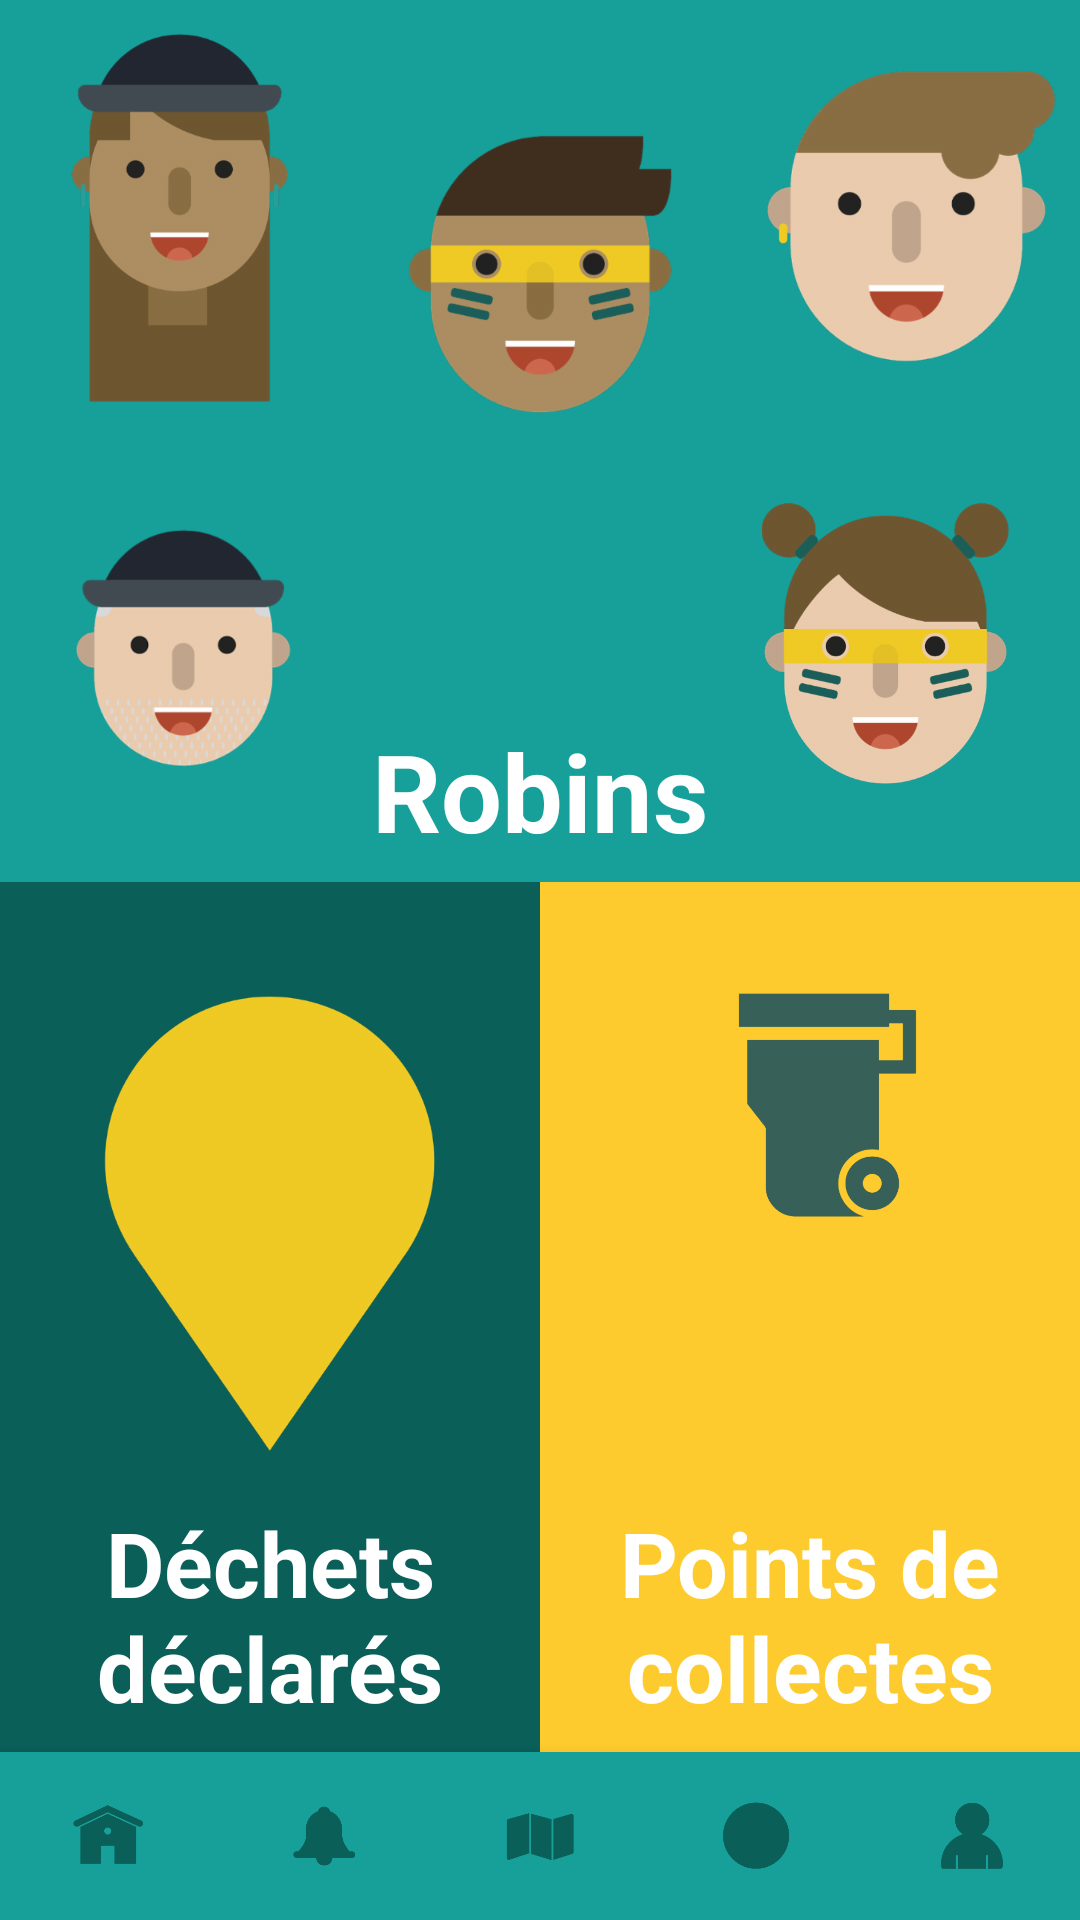

This screen was rendered from an Android layout file. Write that file and the resources it references.
<!-- AndroidManifest.xml: application theme AppTheme -->
<!-- res/layout/activity_main.xml -->
<?xml version="1.0" encoding="utf-8"?>
<android.support.constraint.ConstraintLayout xmlns:android="http://schemas.android.com/apk/res/android"
    xmlns:app="http://schemas.android.com/apk/res-auto"
    xmlns:tools="http://schemas.android.com/tools"
    android:layout_width="match_parent"
    android:layout_height="match_parent"
    android:background="@color/vert"
    tools:context=".MainActivity">

    <android.support.design.widget.BottomNavigationView
        android:id="@+id/nav_view"
        android:layout_width="0dp"
        android:layout_height="wrap_content"
        android:background="@color/vert"
        app:itemIconTint="@color/vert_fonce"
        app:labelVisibilityMode="unlabeled"
        app:layout_constraintBottom_toBottomOf="parent"
        app:layout_constraintLeft_toLeftOf="parent"
        app:layout_constraintRight_toRightOf="parent"
        app:menu="@menu/bottom_nav_menu" />

    <ImageView
        android:id="@+id/ivTeteFilleBonnet"
        android:layout_width="0dp"
        android:layout_height="0dp"
        app:layout_constraintBottom_toTopOf="@+id/ivTeteRobin"
        app:layout_constraintEnd_toStartOf="@+id/ivTeteHero"
        app:layout_constraintStart_toStartOf="parent"
        app:layout_constraintTop_toTopOf="parent"
        app:srcCompat="@drawable/tete_fille_bonnet" />

    <ImageView
        android:id="@+id/ivTeteGarconMeche"
        android:layout_width="0dp"
        android:layout_height="0dp"
        app:layout_constraintBottom_toTopOf="@+id/ivTeteHeroine"
        app:layout_constraintEnd_toEndOf="parent"
        app:layout_constraintStart_toEndOf="@+id/ivTeteHero"
        app:layout_constraintTop_toTopOf="parent"
        app:srcCompat="@drawable/tete_garcon_meche" />

    <ImageView
        android:id="@+id/ivTeteHero"
        android:layout_width="0dp"
        android:layout_height="wrap_content"
        app:layout_constraintBottom_toTopOf="@+id/tvNbrRobins"
        app:layout_constraintEnd_toStartOf="@+id/ivTeteGarconMeche"
        app:layout_constraintStart_toEndOf="@+id/ivTeteFilleBonnet"
        app:layout_constraintTop_toTopOf="parent"
        app:srcCompat="@drawable/tete_hero_gq" />

    <ImageView
        android:id="@+id/ivTeteHeroine"
        android:layout_width="0dp"
        android:layout_height="0dp"
        app:layout_constraintBottom_toTopOf="@+id/divider2"
        app:layout_constraintEnd_toEndOf="parent"
        app:layout_constraintStart_toEndOf="@+id/tvRobins"
        app:layout_constraintTop_toBottomOf="@+id/ivTeteGarconMeche"
        app:srcCompat="@drawable/tete_heroine_gq" />

    <ImageView
        android:id="@+id/ivTeteRobin"
        android:layout_width="0dp"
        android:layout_height="0dp"
        app:layout_constraintBottom_toTopOf="@+id/divider2"
        app:layout_constraintEnd_toStartOf="@+id/tvRobins"
        app:layout_constraintStart_toStartOf="parent"
        app:layout_constraintTop_toBottomOf="@+id/ivTeteFilleBonnet"
        app:srcCompat="@drawable/tete_robin" />

    <TextView
        android:id="@+id/tvRobins"
        android:layout_width="0dp"
        android:layout_height="0dp"
        android:gravity="center"
        android:text="@string/robins"
        android:textColor="@color/colorWhite"
        android:textSize="36sp"
        android:textStyle="bold"
        app:layout_constraintBottom_toTopOf="@+id/divider2"
        app:layout_constraintEnd_toStartOf="@+id/ivTeteHeroine"
        app:layout_constraintStart_toEndOf="@+id/ivTeteRobin"
        app:layout_constraintTop_toBottomOf="@+id/tvNbrRobins" />

    <View
        android:id="@+id/divider2"
        android:layout_width="0dp"
        android:layout_height="4dp"
        android:layout_marginStart="8dp"
        android:layout_marginLeft="8dp"
        android:layout_marginEnd="8dp"
        android:layout_marginRight="8dp"
        android:background="@color/vert"
        app:layout_constraintBottom_toTopOf="@+id/nav_view"
        app:layout_constraintEnd_toEndOf="parent"
        app:layout_constraintStart_toStartOf="parent"
        app:layout_constraintTop_toTopOf="@+id/ivTeteHero" />

    <TextView
        android:id="@+id/tvNbrRobins"
        android:layout_width="0dp"
        android:layout_height="0dp"
        android:gravity="center"
        android:textColor="@color/orange"
        android:textSize="48sp"
        android:textStyle="bold"
        app:layout_constraintBottom_toTopOf="@+id/tvRobins"
        app:layout_constraintEnd_toStartOf="@+id/ivTeteHeroine"
        app:layout_constraintStart_toEndOf="@+id/ivTeteRobin"
        app:layout_constraintTop_toBottomOf="@+id/ivTeteHero"
        tools:text="350" />

    <android.support.constraint.ConstraintLayout
        android:id="@+id/clDechetsCollectes"
        android:layout_width="0dp"
        android:layout_height="0dp"
        android:background="@color/vert_fonce"
        app:layout_constraintBottom_toTopOf="@+id/nav_view"
        app:layout_constraintEnd_toStartOf="@+id/clPointCollecte"
        app:layout_constraintStart_toStartOf="parent"
        app:layout_constraintTop_toBottomOf="@+id/divider2">

        <ImageView
            android:id="@+id/ivMarkerYellow"
            android:layout_width="0dp"
            android:layout_height="0dp"
            android:layout_marginStart="32dp"
            android:layout_marginLeft="32dp"
            android:layout_marginTop="32dp"
            android:layout_marginEnd="32dp"
            android:layout_marginRight="32dp"
            android:layout_marginBottom="8dp"
            app:layout_constraintBottom_toTopOf="@+id/tvDechetsCollectes"
            app:layout_constraintEnd_toEndOf="parent"
            app:layout_constraintStart_toStartOf="parent"
            app:layout_constraintTop_toTopOf="parent"
            app:srcCompat="@drawable/icon_main" />

        <TextView
            android:id="@+id/tvNbrDechetsCollectes"
            android:layout_width="wrap_content"
            android:layout_height="wrap_content"
            android:layout_marginBottom="24dp"
            android:textColor="@color/colorWhite"
            android:textSize="48sp"
            android:textStyle="bold"
            app:layout_constraintBottom_toBottomOf="@+id/ivMarkerYellow"
            app:layout_constraintEnd_toEndOf="@+id/ivMarkerYellow"
            app:layout_constraintStart_toStartOf="@+id/ivMarkerYellow"
            app:layout_constraintTop_toTopOf="@+id/ivMarkerYellow"
            tools:text="4675" />

        <TextView
            android:id="@+id/tvDechetsCollectes"
            android:layout_width="0dp"
            android:layout_height="wrap_content"
            android:layout_marginTop="8dp"
            android:layout_marginBottom="8dp"
            android:gravity="center"
            android:text="@string/d_chets_d_clar_s"
            android:textColor="@color/colorWhite"
            android:textSize="30sp"
            android:textStyle="bold"
            app:layout_constraintBottom_toBottomOf="parent"
            app:layout_constraintEnd_toEndOf="parent"
            app:layout_constraintStart_toStartOf="parent"
            app:layout_constraintTop_toBottomOf="@+id/ivMarkerYellow" />
    </android.support.constraint.ConstraintLayout>

    <android.support.constraint.ConstraintLayout
        android:id="@+id/clPointCollecte"
        android:layout_width="0dp"
        android:layout_height="0dp"
        android:background="@color/orange"
        app:layout_constraintBottom_toTopOf="@+id/nav_view"
        app:layout_constraintEnd_toEndOf="parent"
        app:layout_constraintStart_toEndOf="@+id/clDechetsCollectes"
        app:layout_constraintTop_toBottomOf="@+id/divider2">

        <ImageView
            android:id="@+id/ivPoubelle"
            android:layout_width="0dp"
            android:layout_height="0dp"
            app:layout_constraintBottom_toTopOf="@+id/tvNbrePointCollecte"
            app:layout_constraintEnd_toEndOf="parent"
            app:layout_constraintStart_toStartOf="parent"
            app:layout_constraintTop_toTopOf="parent"
            app:srcCompat="@drawable/poubelle_main" />

        <TextView
            android:id="@+id/tvNbrePointCollecte"
            android:layout_width="0dp"
            android:layout_height="wrap_content"
            android:layout_marginBottom="8dp"
            android:gravity="center"
            android:textColor="@color/vert_fonce"
            android:textSize="36sp"
            android:textStyle="bold"
            app:layout_constraintBottom_toTopOf="@+id/tvPointCollecte"
            app:layout_constraintEnd_toEndOf="parent"
            app:layout_constraintStart_toStartOf="parent"
            app:layout_constraintTop_toBottomOf="@+id/ivPoubelle"
            tools:text="5473" />

        <TextView
            android:id="@+id/tvPointCollecte"
            android:layout_width="0dp"
            android:layout_height="wrap_content"
            android:layout_marginTop="8dp"
            android:layout_marginBottom="8dp"
            android:gravity="center"
            android:text="@string/points_de_collectes"
            android:textColor="@color/colorWhite"
            android:textSize="30sp"
            android:textStyle="bold"
            app:layout_constraintBottom_toBottomOf="parent"
            app:layout_constraintEnd_toEndOf="parent"
            app:layout_constraintStart_toStartOf="parent"
            app:layout_constraintTop_toBottomOf="@+id/tvNbrePointCollecte" />
    </android.support.constraint.ConstraintLayout>

</android.support.constraint.ConstraintLayout>
<!-- resources referenced by this layout -->
<resources>
  <color name="colorWhite">#FFFFFF</color>
  <color name="orange">#FECB2E</color>
  <color name="vert">#17A09A</color>
  <color name="vert_fonce">#0A5F59</color>
  <!-- drawable icon_main: png bitmap (drawable, 82054 bytes) -->
  <!-- drawable poubelle_main: png bitmap (drawable, 27792 bytes) -->
  <!-- drawable tete_fille_bonnet: png bitmap (drawable, 96749 bytes) -->
  <!-- drawable tete_garcon_meche: png bitmap (drawable, 104313 bytes) -->
  <!-- drawable tete_hero_gq: png bitmap (drawable, 115172 bytes) -->
  <!-- drawable tete_heroine_gq: png bitmap (drawable, 200041 bytes) -->
  <!-- drawable tete_robin: png bitmap (drawable, 43592 bytes) -->
  <string name="d_chets_d_clar_s">Déchets déclarés</string>
  <string name="points_de_collectes">Points de collectes</string>
  <string name="robins">Robins</string>
  <style name="AppTheme" parent="Theme.AppCompat.Light.NoActionBar">
          
          <item name="colorPrimary">@color/vert</item>
          <item name="colorPrimaryDark">@color/vert_fonce</item>
          <item name="colorAccent">@color/orange</item>
      </style>
</resources>
